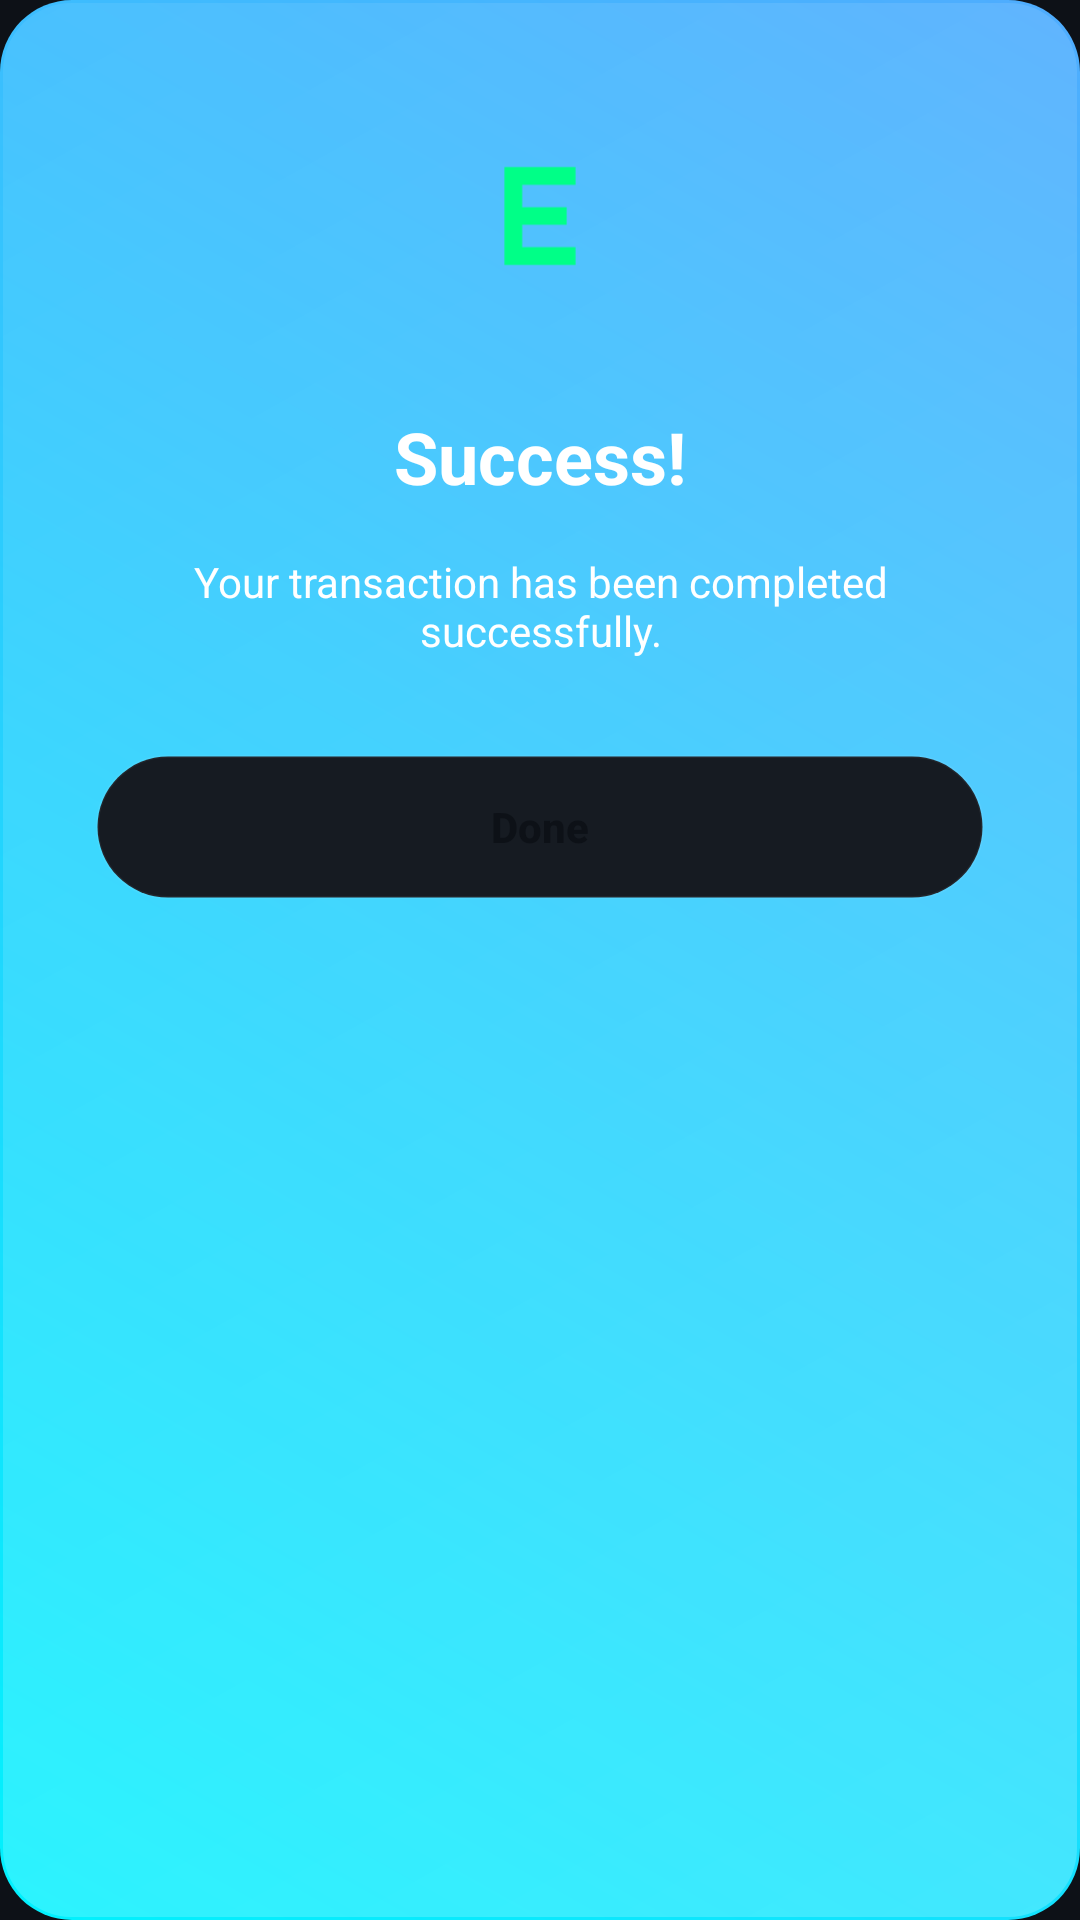

Produce the Android XML layout that renders to this screen, including the resource entries it uses.
<!-- AndroidManifest.xml: application theme Theme.EnSarkBank -->
<!-- res/layout/dialog_success.xml -->
<?xml version="1.0" encoding="utf-8"?>
<androidx.constraintlayout.widget.ConstraintLayout xmlns:android="http://schemas.android.com/apk/res/android"
    xmlns:app="http://schemas.android.com/apk/res-auto"
    android:layout_width="300dp"
    android:layout_height="wrap_content"
    android:background="@drawable/glass_card_bg"
    android:padding="32dp">

    <ImageView
        android:id="@+id/successIcon"
        android:layout_width="80dp"
        android:layout_height="80dp"
        android:src="@drawable/ic_launcher_foreground"
        app:layout_constraintEnd_toEndOf="parent"
        app:layout_constraintStart_toStartOf="parent"
        app:layout_constraintTop_toTopOf="parent"
        app:tint="@color/mint_green" />

    <TextView
        android:id="@+id/successTitle"
        android:layout_width="wrap_content"
        android:layout_height="wrap_content"
        android:layout_marginTop="24dp"
        android:text="Success!"
        android:textColor="@color/white"
        android:textSize="24sp"
        android:textStyle="bold"
        app:layout_constraintEnd_toEndOf="parent"
        app:layout_constraintStart_toStartOf="parent"
        app:layout_constraintTop_toBottomOf="@id/successIcon" />

    <TextView
        android:id="@+id/successMessage"
        android:layout_width="match_parent"
        android:layout_height="wrap_content"
        android:layout_marginTop="16dp"
        android:gravity="center"
        android:text="Your transaction has been completed successfully."
        android:textColor="@color/white"
        android:textSize="14sp"
        app:layout_constraintTop_toBottomOf="@id/successTitle" />

    <Button
        android:id="@+id/doneButton"
        android:layout_width="match_parent"
        android:layout_height="48dp"
        android:layout_marginTop="32dp"
        android:background="@drawable/neumorphic_button_selector"
        android:text="Done"
        android:textAllCaps="false"
        android:textColor="@color/primary_background"
        android:textStyle="bold"
        app:layout_constraintTop_toBottomOf="@id/successMessage" />

</androidx.constraintlayout.widget.ConstraintLayout>
<!-- resources referenced by this layout -->
<resources>
  <color name="mint_green">#00FF87</color>
  <color name="primary_background">#0D1117</color>
  <color name="white">#FFFFFFFF</color>
  <!-- drawable glass_card_bg (drawable) -->
  <?xml version="1.0" encoding="utf-8"?>
  <layer-list xmlns:android="http://schemas.android.com/apk/res/android">
      
      <item>
          <shape>
              <corners android:radius="24dp" />
              <gradient
                  android:startColor="@color/electric_cyan"
                  android:endColor="@color/neon_blue"
                  android:angle="45" />
          </shape>
      </item>
  
      
      <item android:top="1dp" android:left="1dp" android:right="1dp" android:bottom="1dp">
          <shape>
              <corners android:radius="23dp" />
              <gradient
                  android:startColor="#33FFFFFF"
                  android:endColor="#11FFFFFF"
                  android:angle="135" />
          </shape>
      </item>
  </layer-list>
  <!-- drawable ic_launcher_foreground (drawable) -->
  <?xml version="1.0" encoding="utf-8"?>
  <vector xmlns:android="http://schemas.android.com/apk/res/android"
      android:width="108dp"
      android:height="108dp"
      android:viewportWidth="108"
      android:viewportHeight="108">
      <path
          android:fillColor="#FFFFFF"
          android:pathData="M38,32h32v8h-24v10h20v8h-20v10h24v8h-32z" />
  </vector>
  <!-- drawable neumorphic_button_selector (drawable) -->
  <?xml version="1.0" encoding="utf-8"?>
  <selector xmlns:android="http://schemas.android.com/apk/res/android">
      
      <item android:state_pressed="true">
          <layer-list>
              <item>
                  <shape>
                      <corners android:radius="999dp" />
                      <solid android:color="@color/shadow_cyan" />
                  </shape>
              </item>
              <item android:bottom="2dp" android:left="2dp" android:right="2dp" android:top="2dp">
                  <shape>
                      <corners android:radius="999dp" />
                      <solid android:color="@color/electric_cyan" />
                  </shape>
              </item>
          </layer-list>
      </item>
  
      
      <item>
          <layer-list>
              <item>
                  <shape>
                      <corners android:radius="999dp" />
                      <solid android:color="@color/surface_background" />
                      <stroke android:width="1dp" android:color="@color/shadow_light" />
                  </shape>
              </item>
          </layer-list>
      </item>
  </selector>
  <color name="electric_cyan">#00F2FE</color>
  <color name="neon_blue">#4FACFE</color>
  <color name="shadow_cyan">#6600F2FE</color>
  <color name="surface_background">#161B22</color>
  <color name="shadow_light">#0DFFFFFF</color>
  <color name="text_primary">#FFFFFF</color>
  <color name="text_secondary">#8B949E</color>
  <style name="CustomAutoComplete" parent="Widget.Material3.AutoCompleteTextView.OutlinedBox">
          <item name="android:popupBackground">@color/surface_background</item>
      </style>
</resources>
